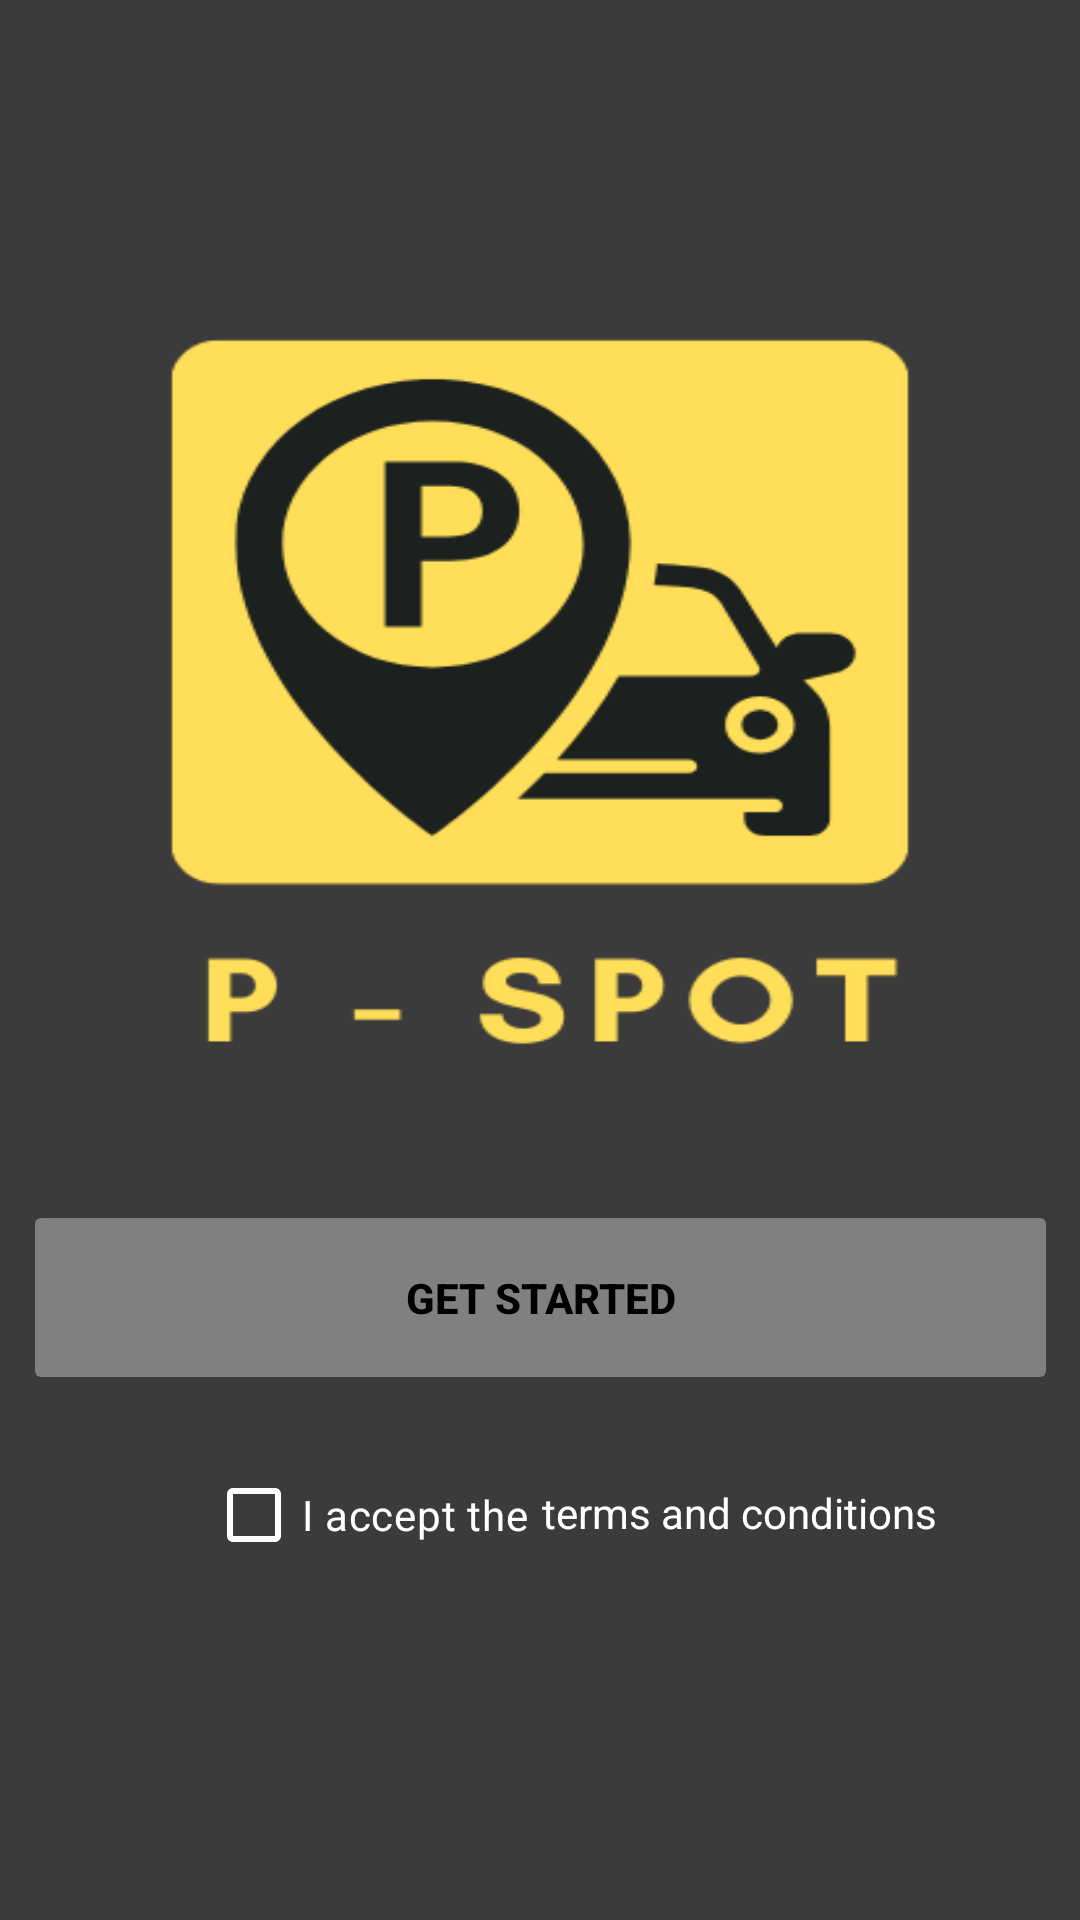

Reconstruct the res/layout file that produces this screen, plus the resources it refers to.
<!-- AndroidManifest.xml: application theme Theme.PSPOT -->
<!-- res/layout/activity_main.xml -->
<?xml version="1.0" encoding="utf-8"?>
<androidx.constraintlayout.widget.ConstraintLayout xmlns:android="http://schemas.android.com/apk/res/android"
    xmlns:app="http://schemas.android.com/apk/res-auto"
    xmlns:tools="http://schemas.android.com/tools"
    android:layout_width="match_parent"
    android:layout_height="match_parent"
    android:background="@drawable/get_started_bg"
    tools:context=".MainActivity">

    <Button
        android:id="@+id/startButton"
        android:layout_width="345dp"
        android:layout_height="65dp"
        android:layout_marginStart="33dp"
        android:layout_marginEnd="33dp"
        android:layout_marginBottom="175dp"
        android:backgroundTint="@color/button_disabled_color"
        android:enabled="false"
        android:text="GET STARTED"
        android:textColor="@color/black"
        android:textStyle="bold"
        app:layout_constraintBottom_toBottomOf="parent"
        app:layout_constraintEnd_toEndOf="parent"
        app:layout_constraintHorizontal_bias="0.5"
        app:layout_constraintStart_toStartOf="parent" />

    <CheckBox
        android:id="@+id/checkBox"
        android:layout_width="wrap_content"
        android:layout_height="wrap_content"
        android:layout_marginTop="16dp"
        android:layout_marginEnd="50dp"
        android:layout_marginBottom="111dp"
        android:text="I accept the "
        android:textColor="@color/white"
        app:buttonTint="@color/white"
        app:layout_constraintBottom_toBottomOf="parent"
        app:layout_constraintEnd_toEndOf="parent"
        app:layout_constraintHorizontal_bias="0.345"
        app:layout_constraintStart_toStartOf="parent"
        app:layout_constraintTop_toBottomOf="@+id/startButton"
        app:layout_constraintVertical_bias="0.0" />

    <TextView
        android:id="@+id/termsTextView"
        android:layout_width="wrap_content"
        android:layout_height="wrap_content"
        android:layout_marginStart="1dp"
        android:layout_marginTop="42dp"
        android:layout_marginEnd="1dp"
        android:layout_marginBottom="111dp"
        android:clickable="true"
        android:minHeight="48dp"
        android:text="terms and conditions"
        android:textColor="@color/white"
        app:layout_constraintBottom_toBottomOf="parent"
        app:layout_constraintEnd_toEndOf="parent"
        app:layout_constraintHorizontal_bias="0.0"
        app:layout_constraintStart_toEndOf="@+id/checkBox"
        app:layout_constraintTop_toBottomOf="@+id/startButton"
        app:layout_constraintVertical_bias="0.482" />

</androidx.constraintlayout.widget.ConstraintLayout>
<!-- resources referenced by this layout -->
<resources>
  <color name="black">#FF000000</color>
  <color name="button_disabled_color">#808080</color>
  <color name="white">#FFFFFFFF</color>
  <!-- drawable get_started_bg: png bitmap (drawable, 20999 bytes) -->
  <style name="Theme.PSPOT" parent="Base.Theme.PSPOT" />
  <style name="Base.Theme.PSPOT" parent="Theme.Material3.DayNight.NoActionBar">
          <item name="android:navigationBarColor">#000000</item>
          <item name="colorPrimary">@color/black</item>
      </style>
</resources>
